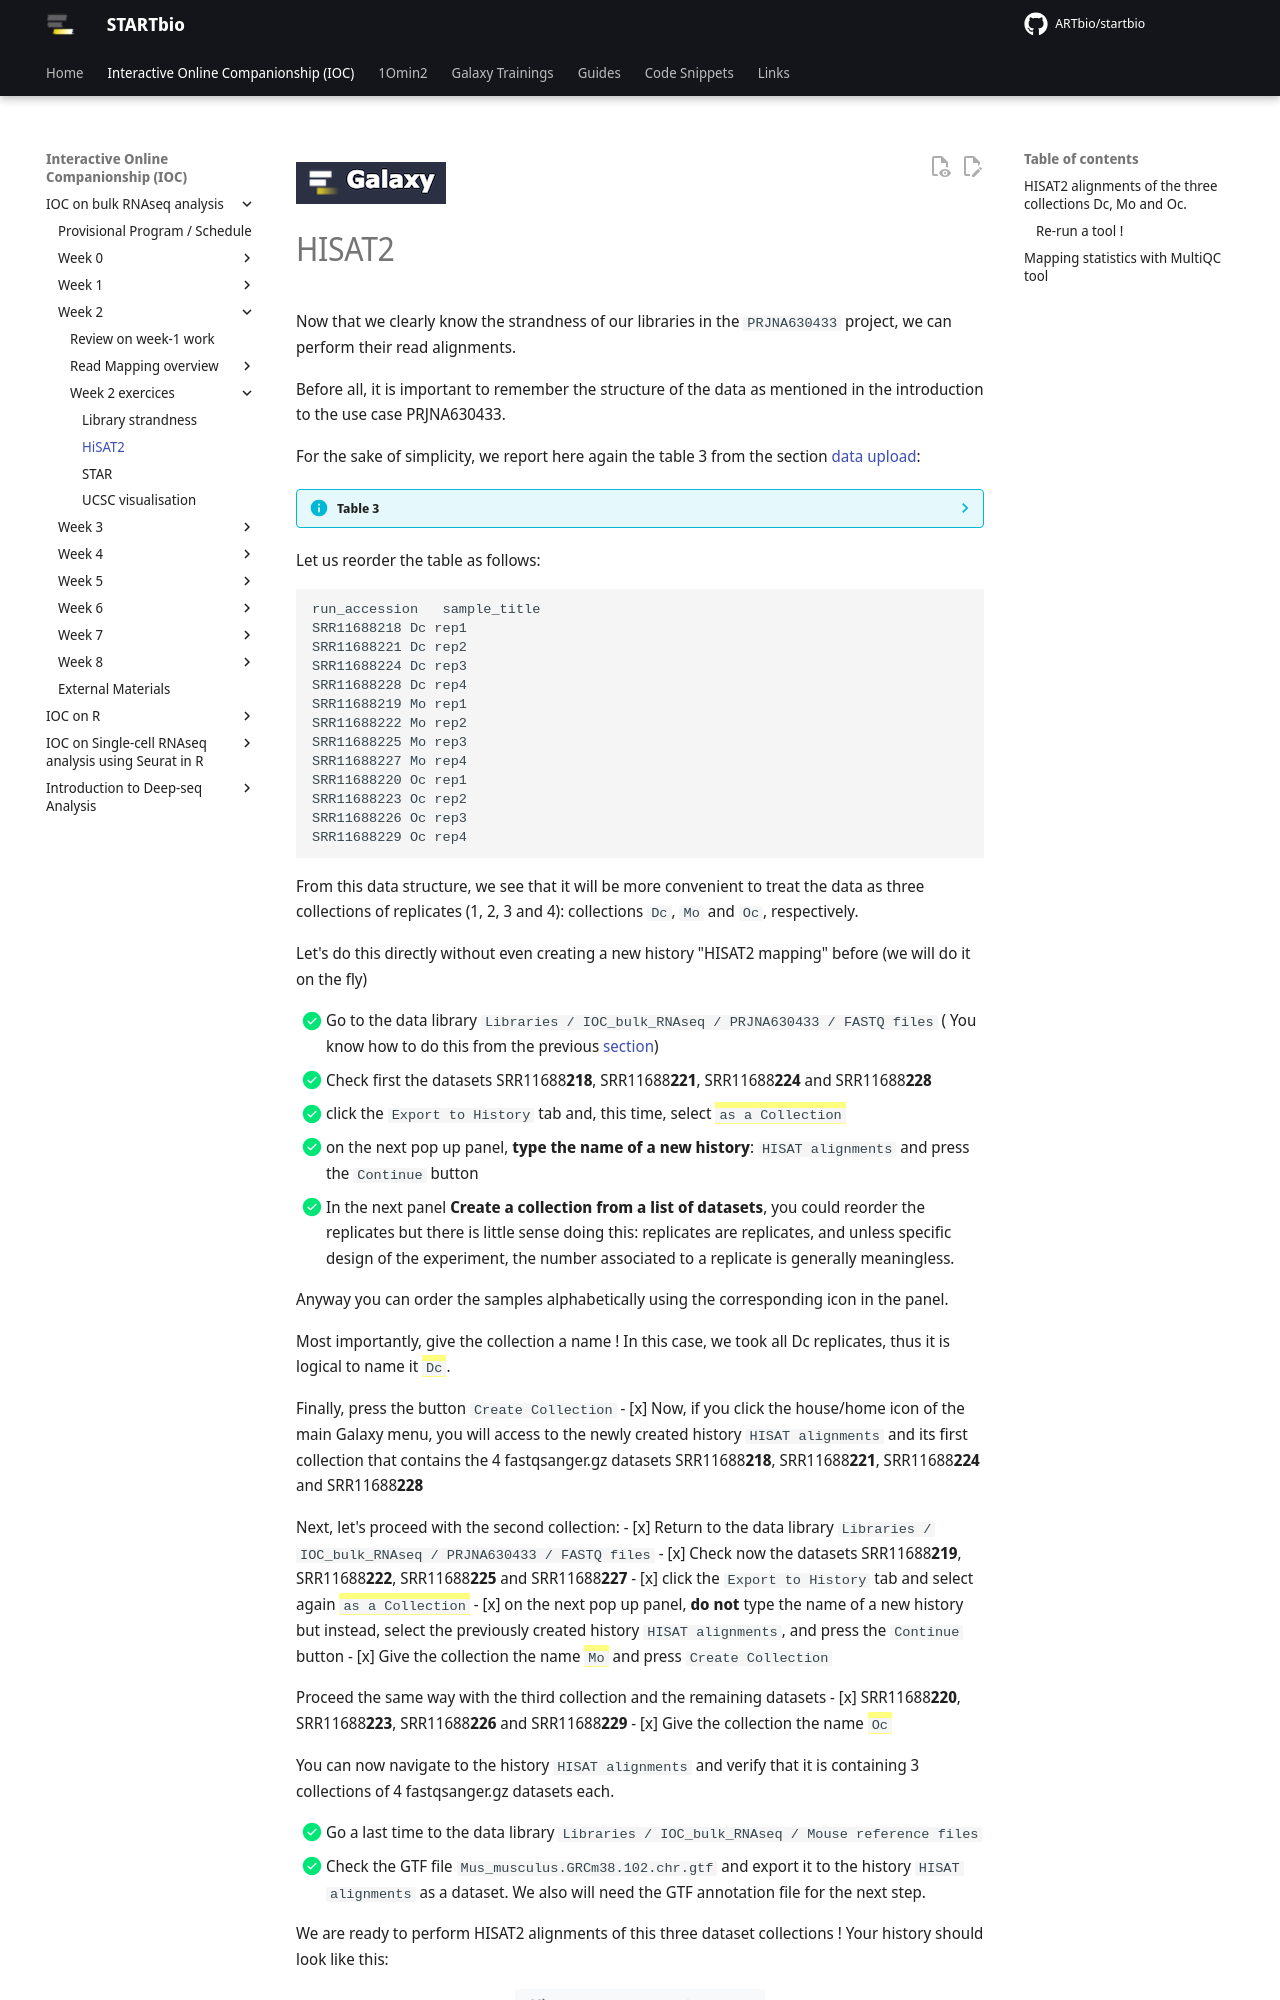

repository: ARTbio/startbio · page: bulk_RNAseq-IOC/17_hisat2/index.html · generator: mkdocs

![](images/galaxylogo.png)

# HISAT2 

Now that we clearly know the strandness of our libraries in the `PRJNA630433` project, we
can perform their read alignments.

Before all, it is important to remember the structure of the data as mentioned in the
introduction to the use case PRJNA630433.

For the sake of simplicity, we report here again the table 3 from the section
[data upload](11_uploads.md#table3):
??? info "Table 3"
    ```
    run_accession	sample_title
    SRR11688222	Mo rep2
    SRR11688221	Dc rep2
    SRR11688228	Dc rep4
    SRR11688227	Mo rep4
    SRR11688218	Dc rep1
    SRR11688219	Mo rep1
    SRR11688220	Oc rep1
    SRR11688223	Oc rep2
    SRR11688224	Dc rep3
    SRR11688225	Mo rep3
    SRR11688226	Oc rep3
    SRR11688229	Oc rep4
    ```
Let us reorder the table as follows:
    ```
    run_accession	sample_title
    SRR11688218	Dc rep1
    SRR11688221	Dc rep2
    SRR11688224	Dc rep3
    SRR11688228	Dc rep4
    SRR11688219	Mo rep1
    SRR11688222	Mo rep2
    SRR11688225	Mo rep3
    SRR11688227	Mo rep4
    SRR11688220	Oc rep1
    SRR11688223	Oc rep2
    SRR11688226	Oc rep3
    SRR11688229	Oc rep4
    ```

From this data structure, we see that it will be more convenient to treat the data as
three collections of replicates (1, 2, 3 and 4): collections `Dc`, `Mo` and `Oc`,
respectively.

Let's do this directly without even creating a new history "HISAT2 mapping" before (we
will do it on the fly)

- [x] Go to the data library `Libraries / IOC_bulk_RNAseq / PRJNA630433 / FASTQ files` (
  You know how to do this from the previous [section](16_strandness.md))
- [x] Check first the datasets SRR11688**218**, SRR11688**221**, SRR11688**224** and
  SRR11688**228**
- [x] click the `Export to History` tab and, this time, select ==`as a Collection`==
- [x] on the next pop up panel, **type the name of a new history**: `HISAT alignments` and
  press the `Continue` button
- [x] In the next panel **Create a collection from a list of datasets**, you could reorder the
  replicates but there is little sense doing this: replicates are replicates, and unless
  specific design of the experiment, the number associated to a replicate is generally
  meaningless.
  
  Anyway you can order the samples alphabetically using the corresponding icon in the panel.
  
  Most importantly, give the collection a name ! In this case, we took all Dc replicates,
  thus it is logical to name it ==`Dc`==.
  
  Finally, press the button `Create Collection`
- [x] Now, if you click the house/home icon of the main Galaxy menu, you will access
  to the newly created history `HISAT alignments` and its first collection that contains
  the 4 fastqsanger.gz datasets SRR11688**218**, SRR11688**221**, SRR11688**224** and
  SRR11688**228**

Next, let's proceed with the second collection:
- [x] Return to the data library `Libraries / IOC_bulk_RNAseq / PRJNA630433 / FASTQ files`
- [x] Check now the datasets SRR11688**219**, SRR11688**222**, SRR11688**225** and
  SRR11688**227**
- [x] click the `Export to History` tab and select again ==`as a Collection`==
- [x] on the next pop up panel, **do not** type the name of a new history but instead,
  select the previously created history `HISAT alignments`, and press the `Continue` button
- [x] Give the collection the name ==`Mo`== and press `Create Collection`
